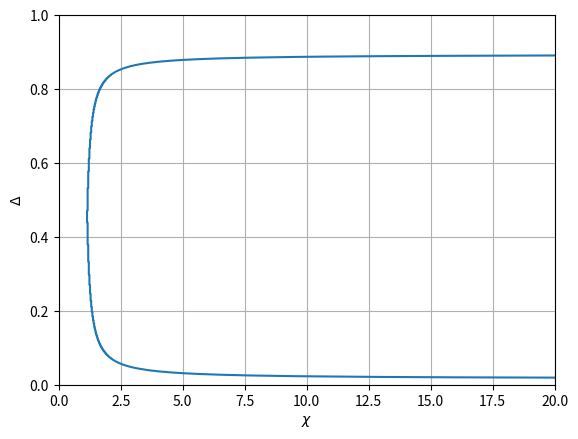

Python code for this plot: (Note: this script raises an exception after producing the figure.)
# -*- coding: utf-8 -*-
"""
Created on Fri Oct 18 15:55:40 2019

@author: azumi
"""

import numpy as np
import matplotlib.pyplot as plt
import datetime
import csv
from argparse import ArgumentParser


#--parameter setting (default)--
default_settings={'delta':1000,# step size of delta ,0<=delta<=R-P
                  'chi':1000,# step size of chi ,0<=chi<=25
                  'eta':0.03}# error rate eta=epsilon+xi

payoff={'T':1.5, 'R':1.0, 'P':0.0, 'S':-0.5}

def parse_args():
    parser = ArgumentParser()
    parser.add_argument('--delta', metavar='delta_StepSize', type=float,
                        default=default_settings['delta'])
    parser.add_argument('--chi', metavar='chi_StepSize', type=float,
                        default=default_settings['chi'])
    parser.add_argument('--eta', metavar='error_rate_eta', type=float,
                        default=default_settings['eta'])
    args = parser.parse_args()
    return args

def cal_phi(eta,delta,chi):# calculate phi
    RE = R*(1-eta)+S*eta
    SE = S*(1-eta)+R*eta
    TE = T*(1-eta)+P*eta
    PE = P*(1-eta)+T*eta
    
    mu=1-eta
    
    phi_1=(chi-1)*(RE-PE-delta)-eta/(mu-eta)*((RE-SE)+chi*(TE-RE))
    phi_2=(chi-1)*(RE-PE-delta)+mu/(mu-eta)*((RE-SE)+chi*(TE-RE))
    phi_3=(chi-1)*delta+mu/(mu-eta)*((TE-PE)+chi*(PE-SE))
    phi_4=(chi-1)*delta-eta/(mu-eta)*((TE-PE)+chi*(PE-SE))
    
    return phi_1,phi_2,phi_3,phi_4

def cal(args):# Check conditions of phi
    chi_list=[i for i in np.linspace(1,25,args.chi)]#1000
    delta_list=[i for i in np.linspace(0,1,args.delta)]#1000
    delta_list2=[]
    chi_list2=[]
    eta=args.eta
    
    for delta in delta_list:
        min_chi=100
        tmp_delta=100
        for chi in chi_list:
            phi_1,phi_2,phi_3,phi_4=cal_phi(eta,delta,chi)
            if phi_1>=0 and phi_2>=0 and phi_3 >= 0 and phi_4>=0 and min_chi>chi:
                min_chi=chi
                tmp_delta=delta
        if min_chi==100 or tmp_delta==100:
            continue
        delta_list2.append(tmp_delta)
        chi_list2.append(min_chi)
        
    my_plot(chi_list2,delta_list2,eta)# create the figure
    write_csv(chi_list2,delta_list2,args)

def write_csv(x,y,args):
    with open('./data/csv/nondiscount/eta_{}.csv'
              .format(str(args.eta).replace('.', '')), 'w') as f:
        
        writer = csv.writer(f, lineterminator='\n')
        writer.writerows([x,y])
    
def my_plot(x,y,eta):# create the figure and setting
    plt.ylim(0,)
    plt.xlim(0,20)
    plt.xlabel('$\chi$')
    plt.ylabel('$\Delta$')
    plt.grid()
    plt.plot(x,y)
    
    plt.savefig('./data/figure/eta_{}_nondiscount.png'.format(eta))
    

if __name__ == "__main__":
    args = parse_args()# Parsing
    T,R,P,S=payoff['T'],payoff['R'],payoff['P'],payoff['S']
    
    dt_start = datetime.datetime.now()
    print("start time: {}".format(dt_start))
    print("----")
    
    dt_now = datetime.datetime.now()
    print("time: {}".format(dt_now))
    print("Calculating in the case of eta={} ...".format(args.eta))
    cal(args)
    
    print("----")
    dt_end = datetime.datetime.now()
    print("ending time: {}".format(dt_end))
    print("Calculating time: {}".format(dt_end-dt_start))
